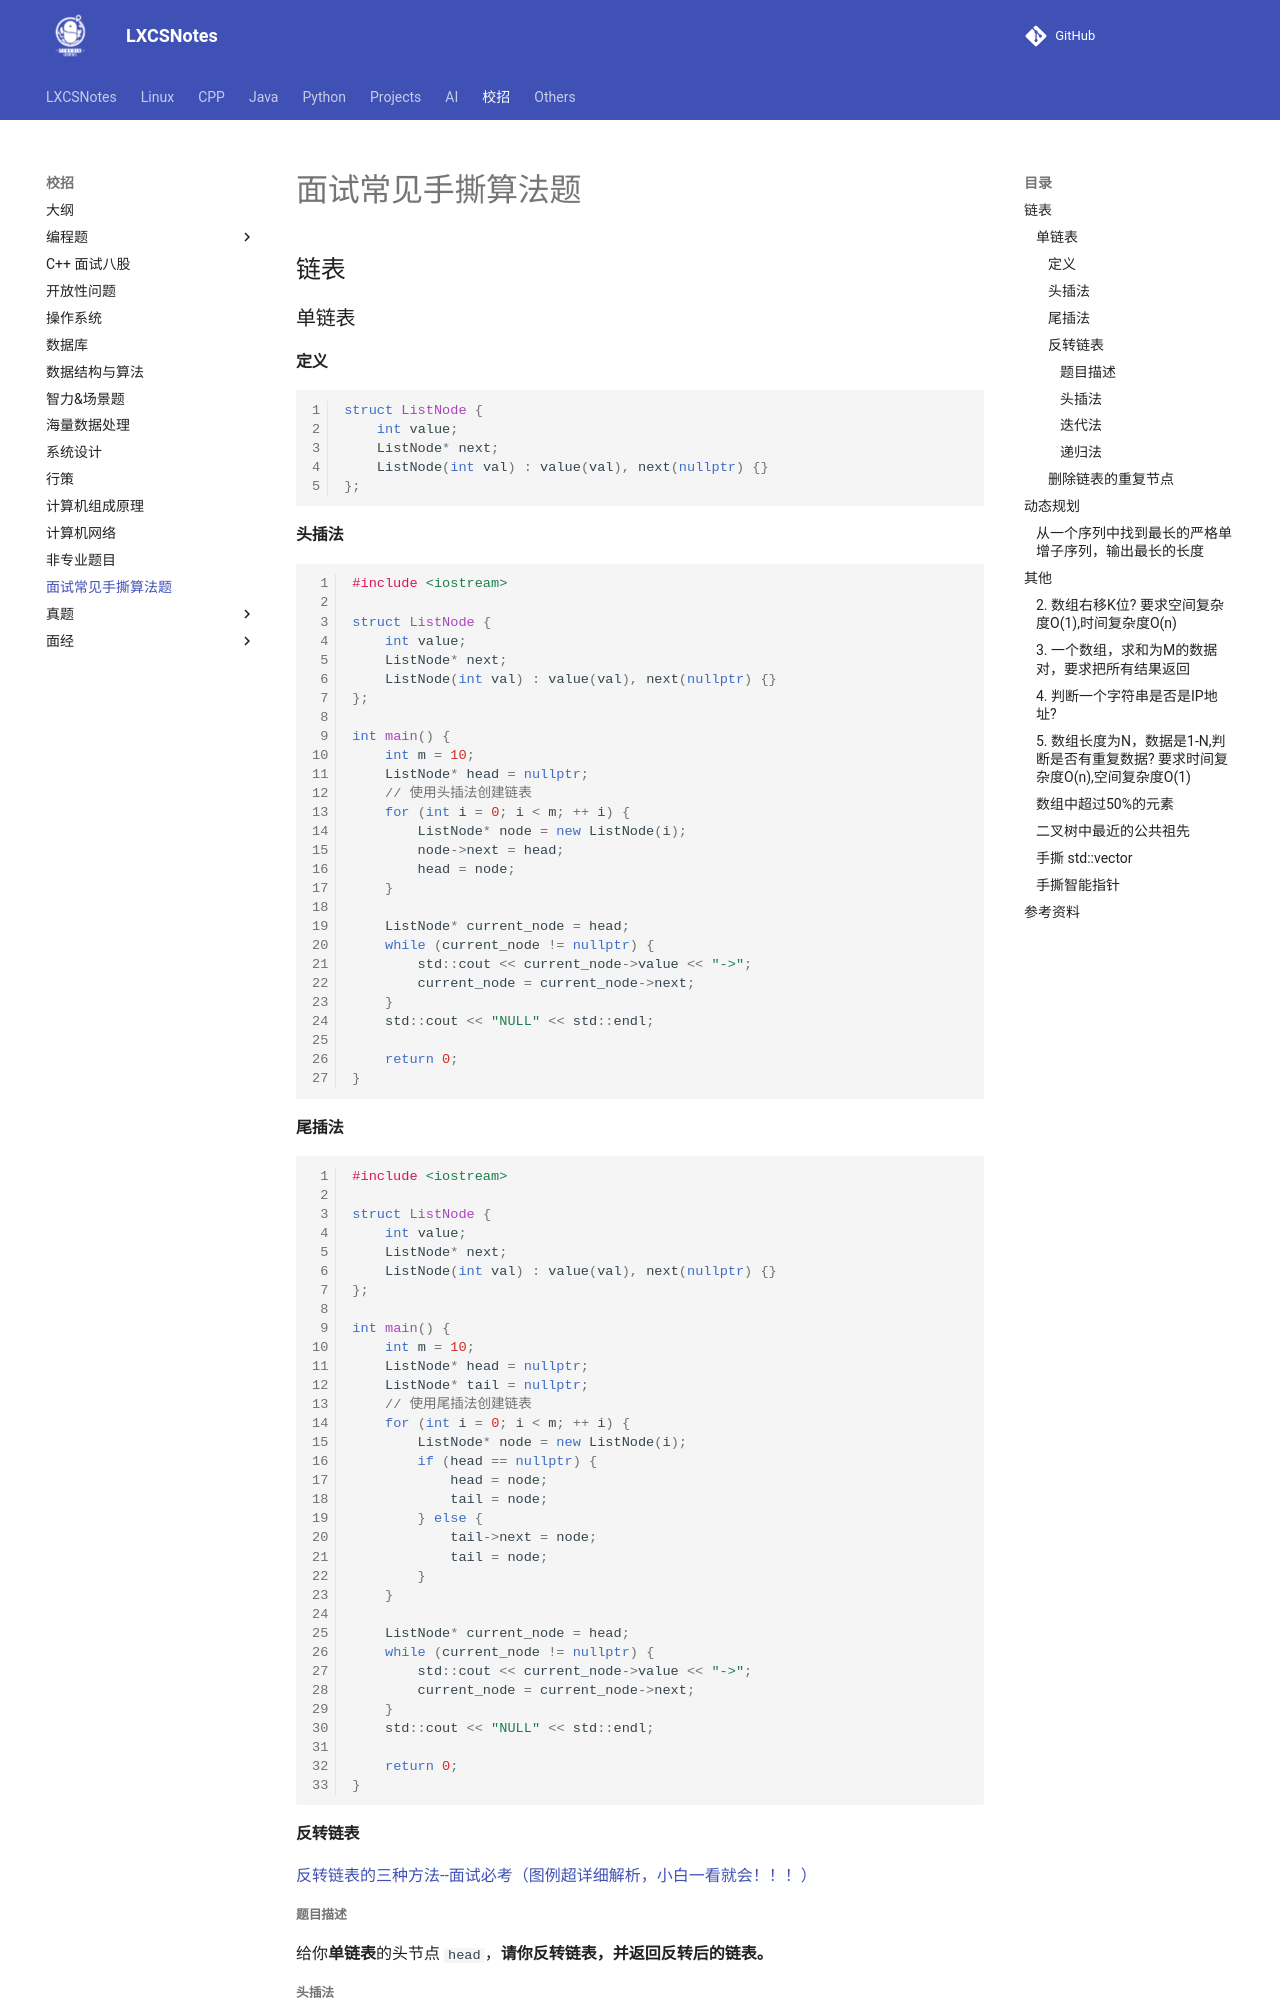

repository: A-Egoist/LXCSNotes · page: 校招/面试常见手撕算法题/index.html · generator: mkdocs

# 面试常见手撕算法题

## 链表

### 单链表

#### 定义

```cpp
struct ListNode {
    int value;
    ListNode* next;
    ListNode(int val) : value(val), next(nullptr) {}
};
```



#### 头插法

```cpp
#include <iostream>

struct ListNode {
    int value;
    ListNode* next;
    ListNode(int val) : value(val), next(nullptr) {}
};

int main() {
    int m = 10;
    ListNode* head = nullptr;
    // 使用头插法创建链表
    for (int i = 0; i < m; ++ i) {
        ListNode* node = new ListNode(i);
        node->next = head;
        head = node;
    }

    ListNode* current_node = head;
    while (current_node != nullptr) {
        std::cout << current_node->value << "->";
        current_node = current_node->next;
    }
    std::cout << "NULL" << std::endl;

    return 0;
}
```



#### 尾插法

```cpp
#include <iostream>

struct ListNode {
    int value;
    ListNode* next;
    ListNode(int val) : value(val), next(nullptr) {}
};

int main() {
    int m = 10;
    ListNode* head = nullptr;
    ListNode* tail = nullptr;
    // 使用尾插法创建链表
    for (int i = 0; i < m; ++ i) {
        ListNode* node = new ListNode(i);
        if (head == nullptr) {
            head = node;
            tail = node;
        } else {
            tail->next = node;
            tail = node;
        }
    }

    ListNode* current_node = head;
    while (current_node != nullptr) {
        std::cout << current_node->value << "->";
        current_node = current_node->next;
    }
    std::cout << "NULL" << std::endl;

    return 0;
}
```



#### 反转链表

[反转链表的三种方法--面试必考（图例超详细解析，小白一看就会！！！）](https://blog.csdn.net/weixin_45031801/article/details/139496847)

##### 题目描述

给你**单链表**的头节点 `head`，**请你反转链表，并返回反转后的链表。**
